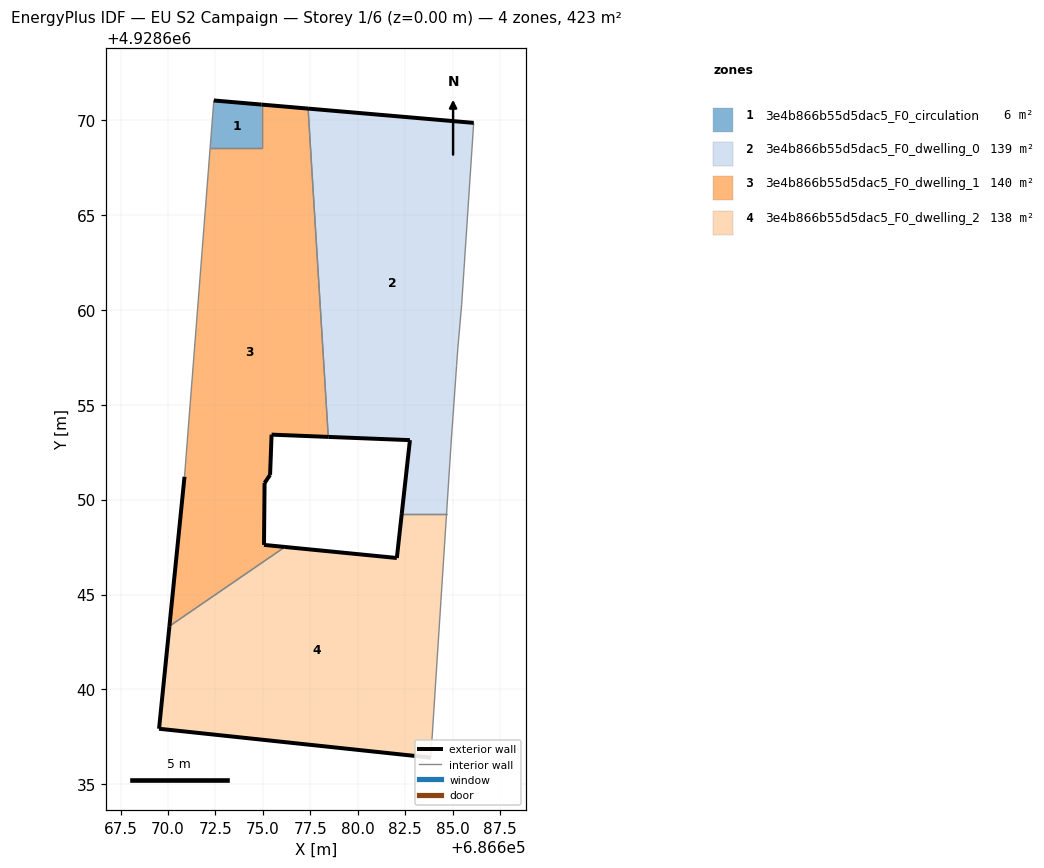
=== STOREY PLAN SPEC (per zone: floor XY polygon, exterior-wall plan segments, windows/doors) ===
zone 1: 3e4b866b55d5dac5_F0_circulation  (6.3 m²)
  floor: (686674.93, 4928668.52) (686674.93, 4928670.82) (686672.42, 4928671.03) (686672.22, 4928668.52)
  exterior wall: (686672.42, 4928671.03) – (686674.93, 4928670.82)  [2.5 m]
  interior walls: 3
zone 2: 3e4b866b55d5dac5_F0_dwelling_0  (138.7 m²)
  floor: (686684.68, 4928649.24) (686684.92, 4928652.98) (686685.21, 4928657.07) (686685.27, 4928657.95) (686685.48, 4928660.29) (686686.11, 4928669.85) (686677.38, 4928670.61) (686678.45, 4928653.30) (686682.75, 4928653.13) (686682.32, 4928649.24)
  exterior wall: (686682.32, 4928649.24) – (686682.75, 4928653.13)  [3.9 m]
  exterior wall: (686682.75, 4928653.13) – (686678.45, 4928653.30)  [4.3 m]
  exterior wall: (686677.38, 4928670.61) – (686686.11, 4928669.85)  [8.8 m]
  interior walls: 7
zone 3: 3e4b866b55d5dac5_F0_dwelling_1  (139.5 m²)
  floor: (686676.16, 4928647.50) (686675.06, 4928647.61) (686675.09, 4928650.87) (686675.38, 4928651.30) (686675.46, 4928653.42) (686678.45, 4928653.30) (686677.38, 4928670.61) (686674.93, 4928670.82) (686674.93, 4928668.52) (686672.22, 4928668.52) (686670.87, 4928651.20) (686670.08, 4928643.33)
  exterior wall: (686674.93, 4928670.82) – (686677.38, 4928670.61)  [2.5 m]
  exterior wall: (686678.45, 4928653.30) – (686675.46, 4928653.42)  [3.0 m]
  exterior wall: (686675.46, 4928653.42) – (686675.38, 4928651.30)  [2.1 m]
  exterior wall: (686675.38, 4928651.30) – (686675.09, 4928650.87)  [0.5 m]
  exterior wall: (686675.09, 4928650.87) – (686675.06, 4928647.61)  [3.3 m]
  exterior wall: (686675.06, 4928647.61) – (686676.16, 4928647.50)  [1.1 m]
  exterior wall: (686670.08, 4928643.33) – (686670.87, 4928651.20)  [7.9 m]
  interior walls: 5
zone 4: 3e4b866b55d5dac5_F0_dwelling_2  (138.0 m²)
  floor: (686683.85, 4928636.40) (686684.68, 4928649.24) (686682.32, 4928649.24) (686682.06, 4928646.92) (686676.16, 4928647.50) (686670.08, 4928643.33) (686669.53, 4928637.92)
  exterior wall: (686669.53, 4928637.92) – (686670.08, 4928643.33)  [5.4 m]
  exterior wall: (686676.16, 4928647.50) – (686682.06, 4928646.92)  [5.9 m]
  exterior wall: (686682.06, 4928646.92) – (686682.32, 4928649.24)  [2.3 m]
  exterior wall: (686683.85, 4928636.40) – (686669.53, 4928637.92)  [14.4 m]
  interior walls: 3

=== DERIVED (storey summary) ===
Building: EU S2 Campaign
Storey: 1 of 6  (floor level z = 0.00 m)
Storey gross floor area: 422.5 m²
Zones on this storey: 4
  - 3e4b866b55d5dac5_F0_circulation: floor 6.3 m²; exterior wall 2.5 m (7.6 m²); WWR 0.0%
  - 3e4b866b55d5dac5_F0_dwelling_0: floor 138.7 m²; exterior wall 17.0 m (50.9 m²); WWR 0.0%
  - 3e4b866b55d5dac5_F0_dwelling_1: floor 139.5 m²; exterior wall 20.4 m (61.1 m²); WWR 0.0%
  - 3e4b866b55d5dac5_F0_dwelling_2: floor 138.0 m²; exterior wall 28.1 m (84.3 m²); WWR 0.0%
Zone adjacency (shared interzone walls):
  - 3e4b866b55d5dac5_F0_circulation ↔ 3e4b866b55d5dac5_F0_dwelling_1
  - 3e4b866b55d5dac5_F0_dwelling_0 ↔ 3e4b866b55d5dac5_F0_dwelling_1
  - 3e4b866b55d5dac5_F0_dwelling_0 ↔ 3e4b866b55d5dac5_F0_dwelling_2
  - 3e4b866b55d5dac5_F0_dwelling_1 ↔ 3e4b866b55d5dac5_F0_dwelling_2